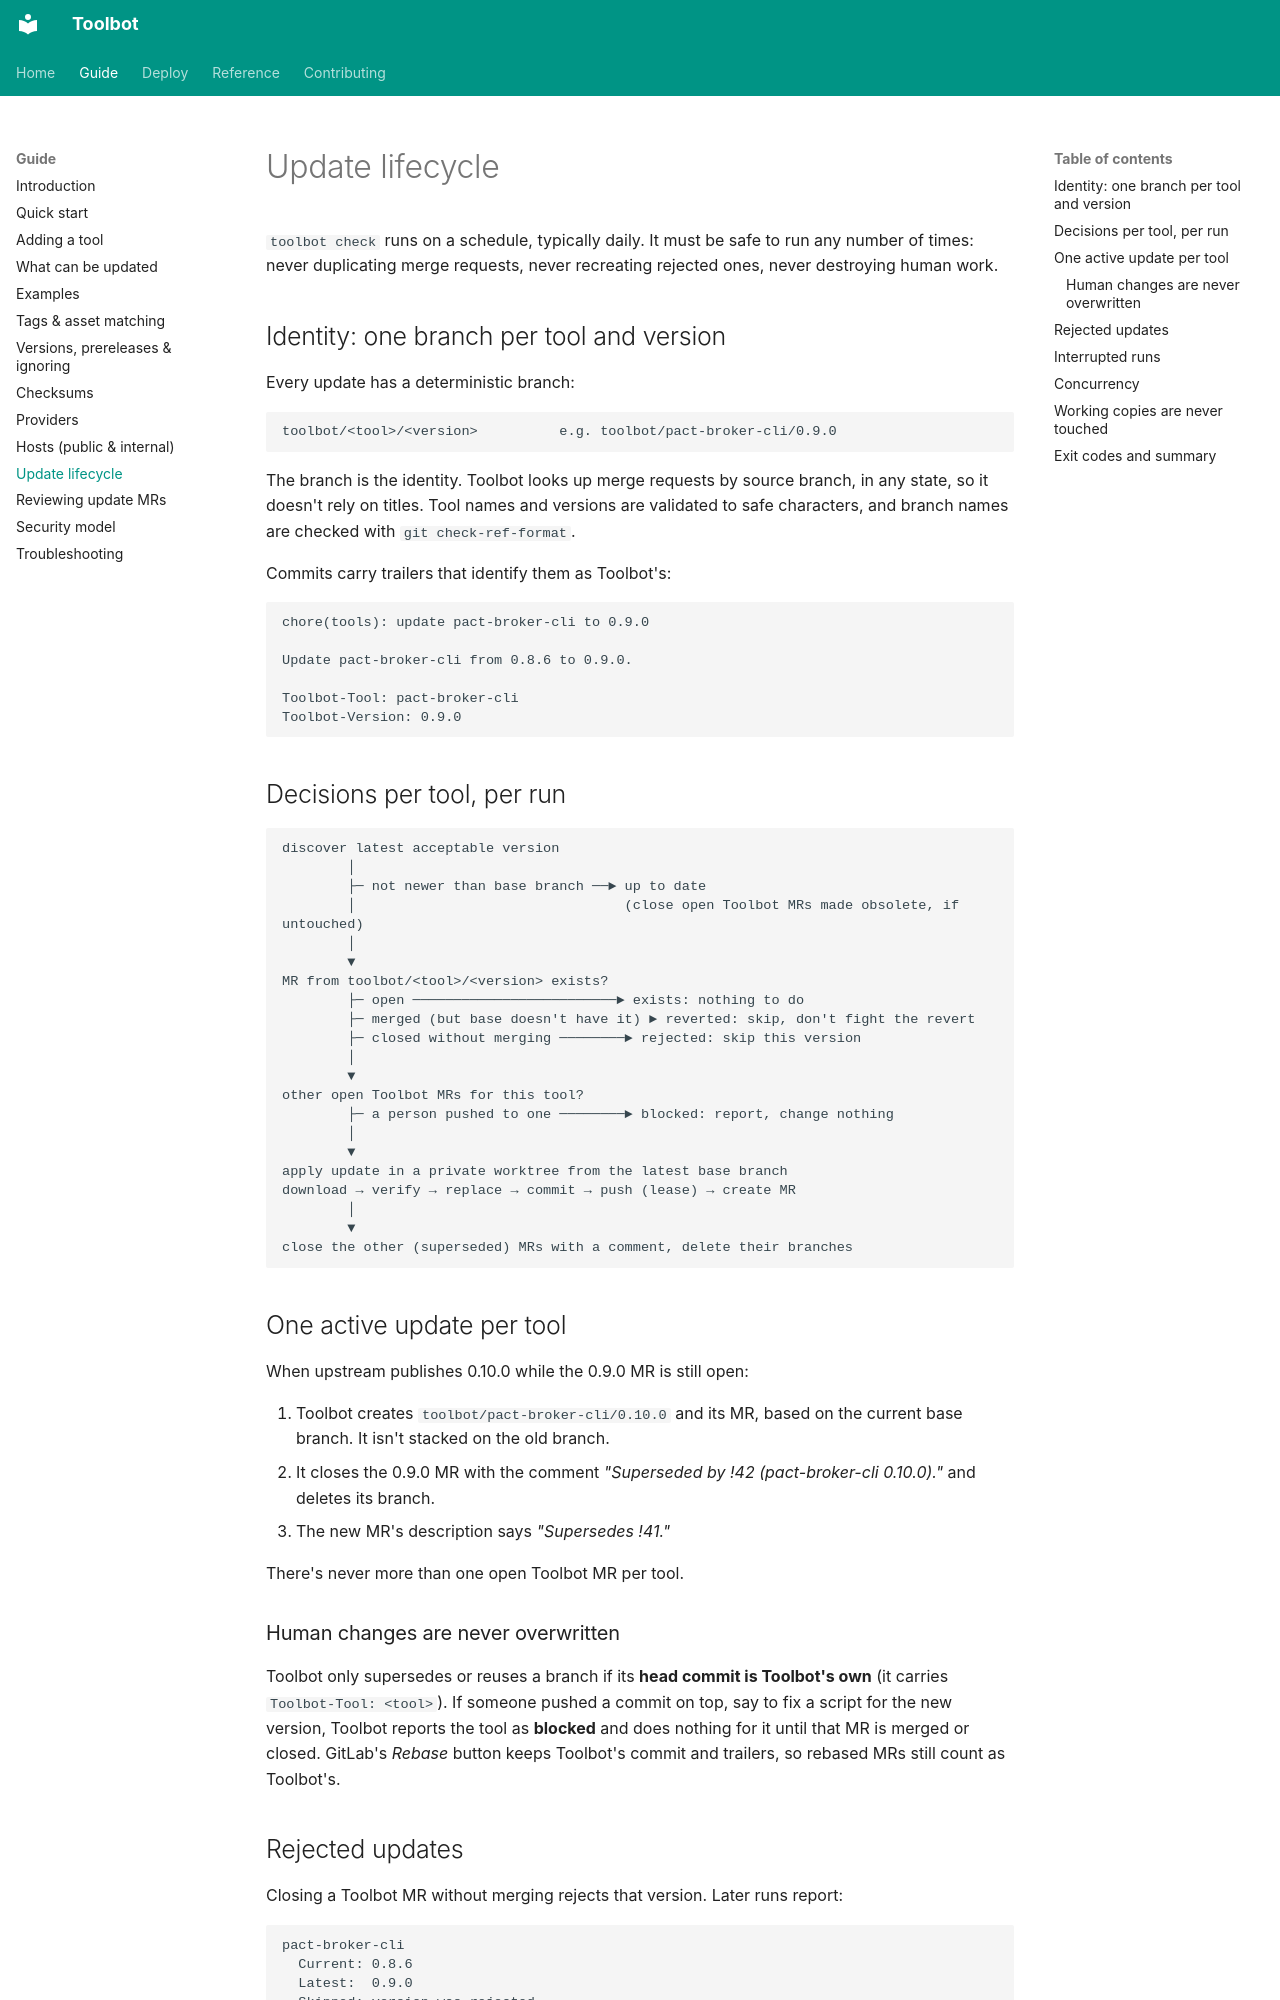

repository: CharlieWoo01/toolbot · page: guide/lifecycle/index.html · generator: mkdocs

# Update lifecycle

`toolbot check` runs on a schedule, typically daily. It must be safe to run any number of times: never duplicating merge requests, never recreating rejected ones, never destroying human work.

## Identity: one branch per tool and version

Every update has a deterministic branch:

```text
toolbot/<tool>/<version>          e.g. toolbot/pact-broker-cli/0.9.0
```

The branch is the identity. Toolbot looks up merge requests by source branch, in any state, so it doesn't rely on titles. Tool names and versions are validated to safe characters, and branch names are checked with `git check-ref-format`.

Commits carry trailers that identify them as Toolbot's:

```text
chore(tools): update pact-broker-cli to 0.9.0

Update pact-broker-cli from 0.8.6 to 0.9.0.

Toolbot-Tool: pact-broker-cli
Toolbot-Version: 0.9.0
```

## Decisions per tool, per run

```text
discover latest acceptable version
        │
        ├─ not newer than base branch ──► up to date
        │                                 (close open Toolbot MRs made obsolete, if untouched)
        │
        ▼
MR from toolbot/<tool>/<version> exists?
        ├─ open ─────────────────────────► exists: nothing to do
        ├─ merged (but base doesn't have it) ► reverted: skip, don't fight the revert
        ├─ closed without merging ────────► rejected: skip this version
        │
        ▼
other open Toolbot MRs for this tool?
        ├─ a person pushed to one ────────► blocked: report, change nothing
        │
        ▼
apply update in a private worktree from the latest base branch
download → verify → replace → commit → push (lease) → create MR
        │
        ▼
close the other (superseded) MRs with a comment, delete their branches
```

## One active update per tool

When upstream publishes 0.10.0 while the 0.9.0 MR is still open:

1. Toolbot creates `toolbot/pact-broker-cli/0.10.0` and its MR, based on the current base branch. It isn't stacked on the old branch.
2. It closes the 0.9.0 MR with the comment *"Superseded by !42 (pact-broker-cli 0.10.0)."* and deletes its branch.
3. The new MR's description says *"Supersedes !41."*

There's never more than one open Toolbot MR per tool.

### Human changes are never overwritten

Toolbot only supersedes or reuses a branch if its **head commit is Toolbot's own** (it carries `Toolbot-Tool: <tool>`). If someone pushed a commit on top, say to fix a script for the new version, Toolbot reports the tool as **blocked** and does nothing for it until that MR is merged or closed. GitLab's *Rebase* button keeps Toolbot's commit and trailers, so rebased MRs still count as Toolbot's.
